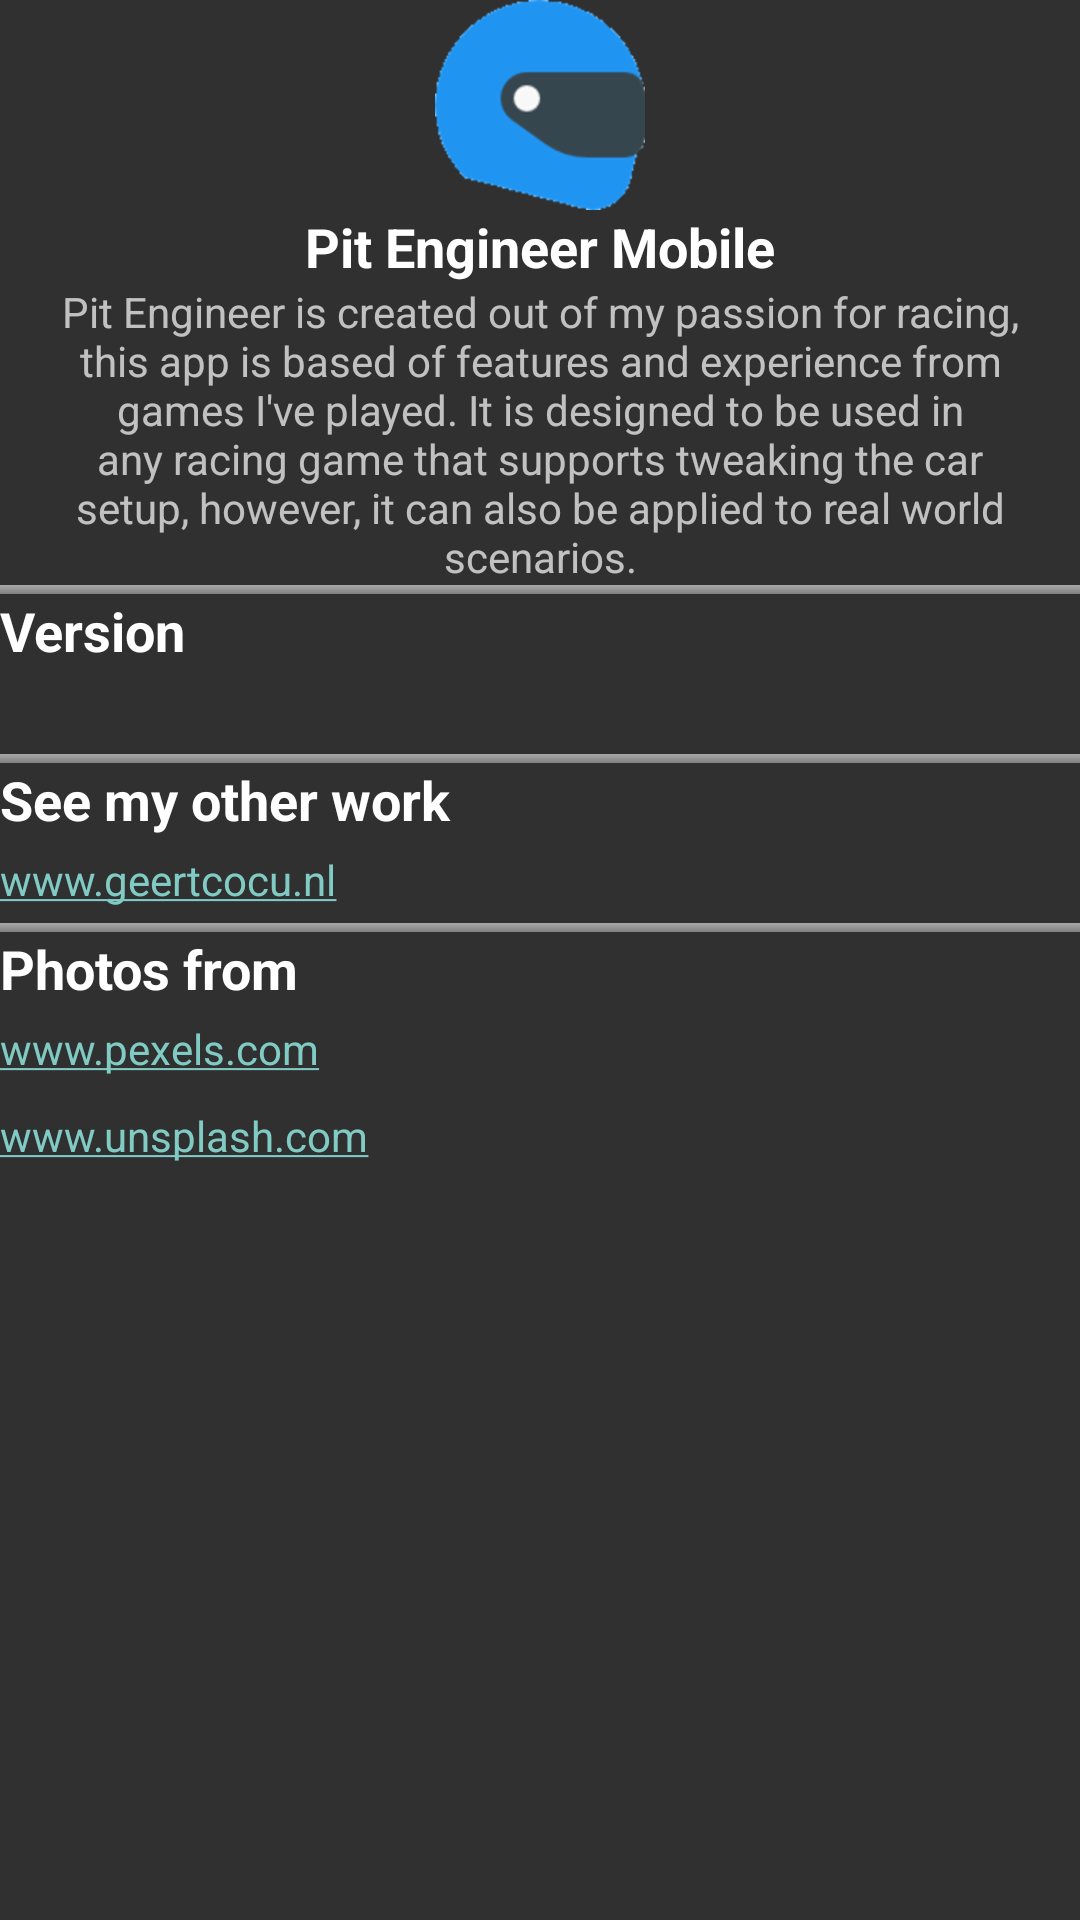

The Android layout XML behind this screen, and the referenced resources:
<!-- AndroidManifest.xml: application theme AppTheme -->
<!-- res/layout/activity_about.xml -->
<?xml version="1.0" encoding="utf-8"?>
<android.support.constraint.ConstraintLayout xmlns:android="http://schemas.android.com/apk/res/android"
    xmlns:app="http://schemas.android.com/apk/res-auto"
    xmlns:tools="http://schemas.android.com/tools"
    android:layout_width="match_parent"
    android:layout_height="match_parent"
    tools:context=".AboutActivity">

    <ScrollView
        android:layout_width="match_parent"
        android:layout_height="match_parent">

        <LinearLayout
            android:layout_width="match_parent"
            android:layout_height="wrap_content"
            android:orientation="vertical">

            <ImageView
                android:layout_width="match_parent"
                android:layout_height="@dimen/icon_size"
                android:adjustViewBounds="false"
                android:contentDescription="@string/app_name"
                android:cropToPadding="false"
                android:scaleType="fitCenter"
                app:srcCompat="@drawable/pit_engineer_icon" />

            <TextView
                android:layout_width="match_parent"
                android:layout_height="wrap_content"
                android:gravity="center_horizontal"
                android:text="@string/app_name_pretty"
                android:textColor="@android:color/background_light"
                android:textSize="@dimen/answer_text"
                android:textStyle="bold" />

            <TextView
                android:layout_width="match_parent"
                android:layout_height="wrap_content"
                android:gravity="center_horizontal"
                android:paddingLeft="@dimen/fab_margin"
                android:paddingRight="@dimen/fab_margin"
                android:text="@string/about"
                android:textSize="@dimen/description_size" />

            <ImageView
                android:layout_width="match_parent"
                android:layout_height="3dp"
                android:contentDescription="@string/seperatordesc"
                android:scaleType="fitXY"
                app:srcCompat="@android:drawable/bottom_bar" />

            <TextView
                android:layout_width="match_parent"
                android:layout_height="wrap_content"
                android:text="Version"
                android:textColor="@android:color/background_light"
                android:textSize="@dimen/answer_text"
                android:textStyle="bold" />

            <TextView
                android:id="@+id/txtVersion"
                android:layout_width="match_parent"
                android:layout_height="wrap_content"
                android:paddingTop="5dp"
                android:paddingBottom="5dp"
                android:textSize="@dimen/description_size"
                tools:text="@tools:sample/date/hhmm" />

            <ImageView
                android:layout_width="match_parent"
                android:layout_height="3dp"
                android:contentDescription="@string/seperatordesc"
                android:scaleType="fitXY"
                app:srcCompat="@android:drawable/bottom_bar" />

            <TextView
                android:layout_width="match_parent"
                android:layout_height="wrap_content"
                android:text="See my other work"
                android:textColor="@android:color/background_light"
                android:textSize="@dimen/answer_text"
                android:textStyle="bold" />

            <TextView
                android:layout_width="match_parent"
                android:layout_height="wrap_content"
                android:autoLink="web"
                android:linksClickable="true"
                android:paddingTop="5dp"
                android:paddingBottom="5dp"
                android:text="@string/portfolio"
                android:textSize="@dimen/description_size" />

            <ImageView
                android:layout_width="match_parent"
                android:layout_height="3dp"
                android:contentDescription="@string/seperatordesc"
                android:scaleType="fitXY"
                app:srcCompat="@android:drawable/bottom_bar" />

            <TextView
                android:layout_width="match_parent"
                android:layout_height="wrap_content"
                android:text="Photos from"
                android:textColor="@android:color/background_light"
                android:textSize="@dimen/answer_text"
                android:textStyle="bold" />

            <TextView
                android:layout_width="match_parent"
                android:layout_height="wrap_content"
                android:autoLink="web"
                android:linksClickable="true"
                android:paddingTop="5dp"
                android:paddingBottom="5dp"
                android:text="www.pexels.com"
                android:textSize="@dimen/description_size" />

            <TextView
                android:layout_width="match_parent"
                android:layout_height="wrap_content"
                android:autoLink="web"
                android:linksClickable="true"
                android:paddingTop="5dp"
                android:paddingBottom="5dp"
                android:text="www.unsplash.com"
                android:textSize="@dimen/description_size" />

        </LinearLayout>
    </ScrollView>

</android.support.constraint.ConstraintLayout>
<!-- resources referenced by this layout -->
<resources>
  <dimen name="answer_text">18sp</dimen>
  <dimen name="description_size">14sp</dimen>
  <dimen name="fab_margin">16dp</dimen>
  <dimen name="icon_size">70dp</dimen>
  <!-- drawable pit_engineer_icon: png bitmap (drawable-hdpi, 4221 bytes) -->
  <string name="about">Pit Engineer is created out of my passion for racing, this app is based of features and experience from games I\'ve played. It is designed to be used in any racing game that supports tweaking the car setup, however, it can also be applied to real world scenarios.</string>
  <string name="app_name">PitEngineer</string>
  <string name="app_name_pretty">Pit Engineer Mobile</string>
  <string name="portfolio">www.geertcocu.nl</string>
  <string name="seperatordesc">seperator</string>
  <style name="AppTheme" parent="Theme.AppCompat.NoActionBar">
          
          <item name="windowActionBar">true</item>
          <item name="windowNoTitle">false</item>
      </style>
</resources>
